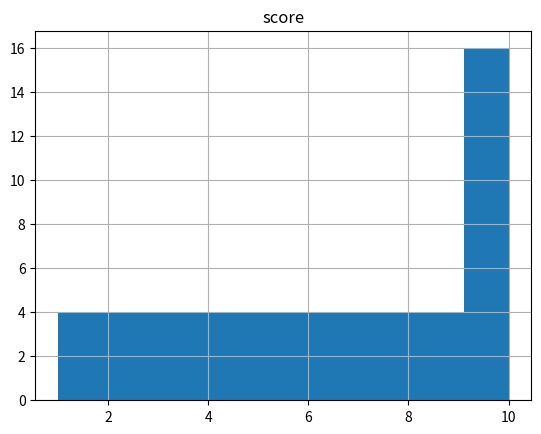

The matplotlib source for this figure: (Note: this script raises an exception after producing the figure.)
import numpy as np
import pandas as pd
from enum import Enum
import matplotlib
import matplotlib.pyplot as plt

# Source: https://docs.python.org/3.4/library/enum.html#orderedenum
# [redacted]

class OrderedEnum(Enum):
    def __ge__(self, other):
        if self.__class__ is other.__class__:
            return self.value >= other.value
        return NotImplemented
    def __gt__(self, other):
        if self.__class__ is other.__class__:
            return self.value > other.value
        return NotImplemented
    def __le__(self, other):
        if self.__class__ is other.__class__:
            return self.value <= other.value
        return NotImplemented
    def __lt__(self, other):
        if self.__class__ is other.__class__:
            return self.value < other.value
        return NotImplemented

class Rank(OrderedEnum):
    ace = 1
    two = 2
    three = 3
    four = 4
    five = 5
    six = 6
    seven = 7
    eight = 8
    nine = 9
    ten = 10
    jack = 11
    queen = 12
    king = 13
    
    @property
    def score(self):
        if (self.value <= 10):
            return self.value
        else:
            return 10
        
Suit = OrderedEnum("Suit", "heart diamond club spade")

class Card(object):
    def __init__(self, rank, suit):
        self.rank = rank
        self.suit = suit
        
    def __str__(self):
        return "{} of {}s".format(self.rank.name.capitalize(), self.suit.name.capitalize())
    
    def __repr__(self):
        return "{} of {}s".format(self.rank.name.capitalize(), self.suit.name.capitalize())
    
    def __value__(self):
        return self.rank.score()

class Deck(object):
    def __init__(self):
        self.cards = []
        for suit in Suit:
            for rank in Rank:
                card = Card(rank, suit)
                self.cards.append(card)
                
print(Deck().cards)

df = pd.DataFrame({'card': Deck().cards})
df['suit'] = df.card.map(lambda c: c.suit)
df['rank'] = df.card.map(lambda c: c.rank)
df['score'] = df.card.map(lambda c: c.rank.score)
df.tail()

# Create a histogram representing the relative frequencies of the card values from a single draw.
%matplotlib inline
df.hist()

print(df.describe())
print()
print(df.median())
print()
print(df.std(ddof=0))

def get_sample(n = 3):
    return df.reindex(np.random.permutation(df.index)).head(n)

get_sample()

samples = []
for _ in range(10000):
    samples.append(get_sample()['score'].sum())

samples = pd.Series(samples)

samples.describe()

samples.hist(bins = 26)